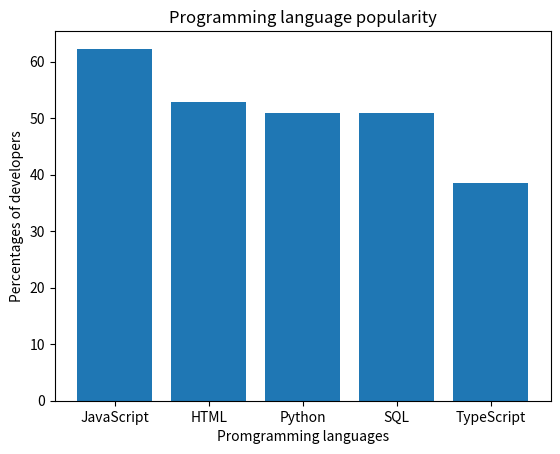

The matplotlib source for this figure:
# Import matplotlib.pyplot to create graghs.
import matplotlib.pyplot as plt

LanguagePercentage={'JavaScript':62.3,'HTML':52.9,'Python':51,'SQL':51,'TypeScript':38.5}
print(LanguagePercentage)

# Define variables you need when create a bar gragh.
languages=list(LanguagePercentage.keys())
percentages=list(LanguagePercentage.values())

# Create a bar gragh.
plt.bar(languages,percentages)

# Set the labels and title of the bar gragh.
plt.xlabel('Promgramming languages')
plt.ylabel('Percentages of developers')
plt.title('Programming language popularity')

plt.show()

# You could modify 'SelectedLanguage' to return the percentage of other language.
SelectedLanguage='Python'
print('The percentage of developers who use',SelectedLanguage,'is',LanguagePercentage[SelectedLanguage])